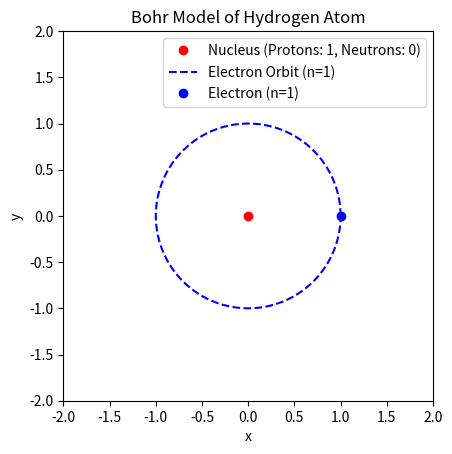

Python code for this plot:
import matplotlib.pyplot as plt
import numpy as np

# Define the hydrogen atom structure
nucleus = {'protons': 1, 'neutrons': 0}
electrons = [{'n': 1, 'orbit_radius': 1}]

# Plotting the nucleus
fig, ax = plt.subplots()
ax.plot(0, 0, 'ro', label='Nucleus (Protons: 1, Neutrons: 0)')

# Plotting the electron orbit
theta = np.linspace(0, 2 * np.pi, 100)
for electron in electrons:
    x_orbit = electron['orbit_radius'] * np.cos(theta)
    y_orbit = electron['orbit_radius'] * np.sin(theta)
    ax.plot(x_orbit, y_orbit, 'b--', label=f'Electron Orbit (n={electron["n"]})')
    # Position of the electron
    ax.plot(electron['orbit_radius'], 0, 'bo', label=f'Electron (n={electron["n"]})')

# Setting plot limits and labels
ax.set_aspect('equal')
ax.set_xlim(-2, 2)
ax.set_ylim(-2, 2)
ax.set_xlabel('x')
ax.set_ylabel('y')
ax.legend()
ax.set_title('Bohr Model of Hydrogen Atom')

# Show the plot
plt.show()
